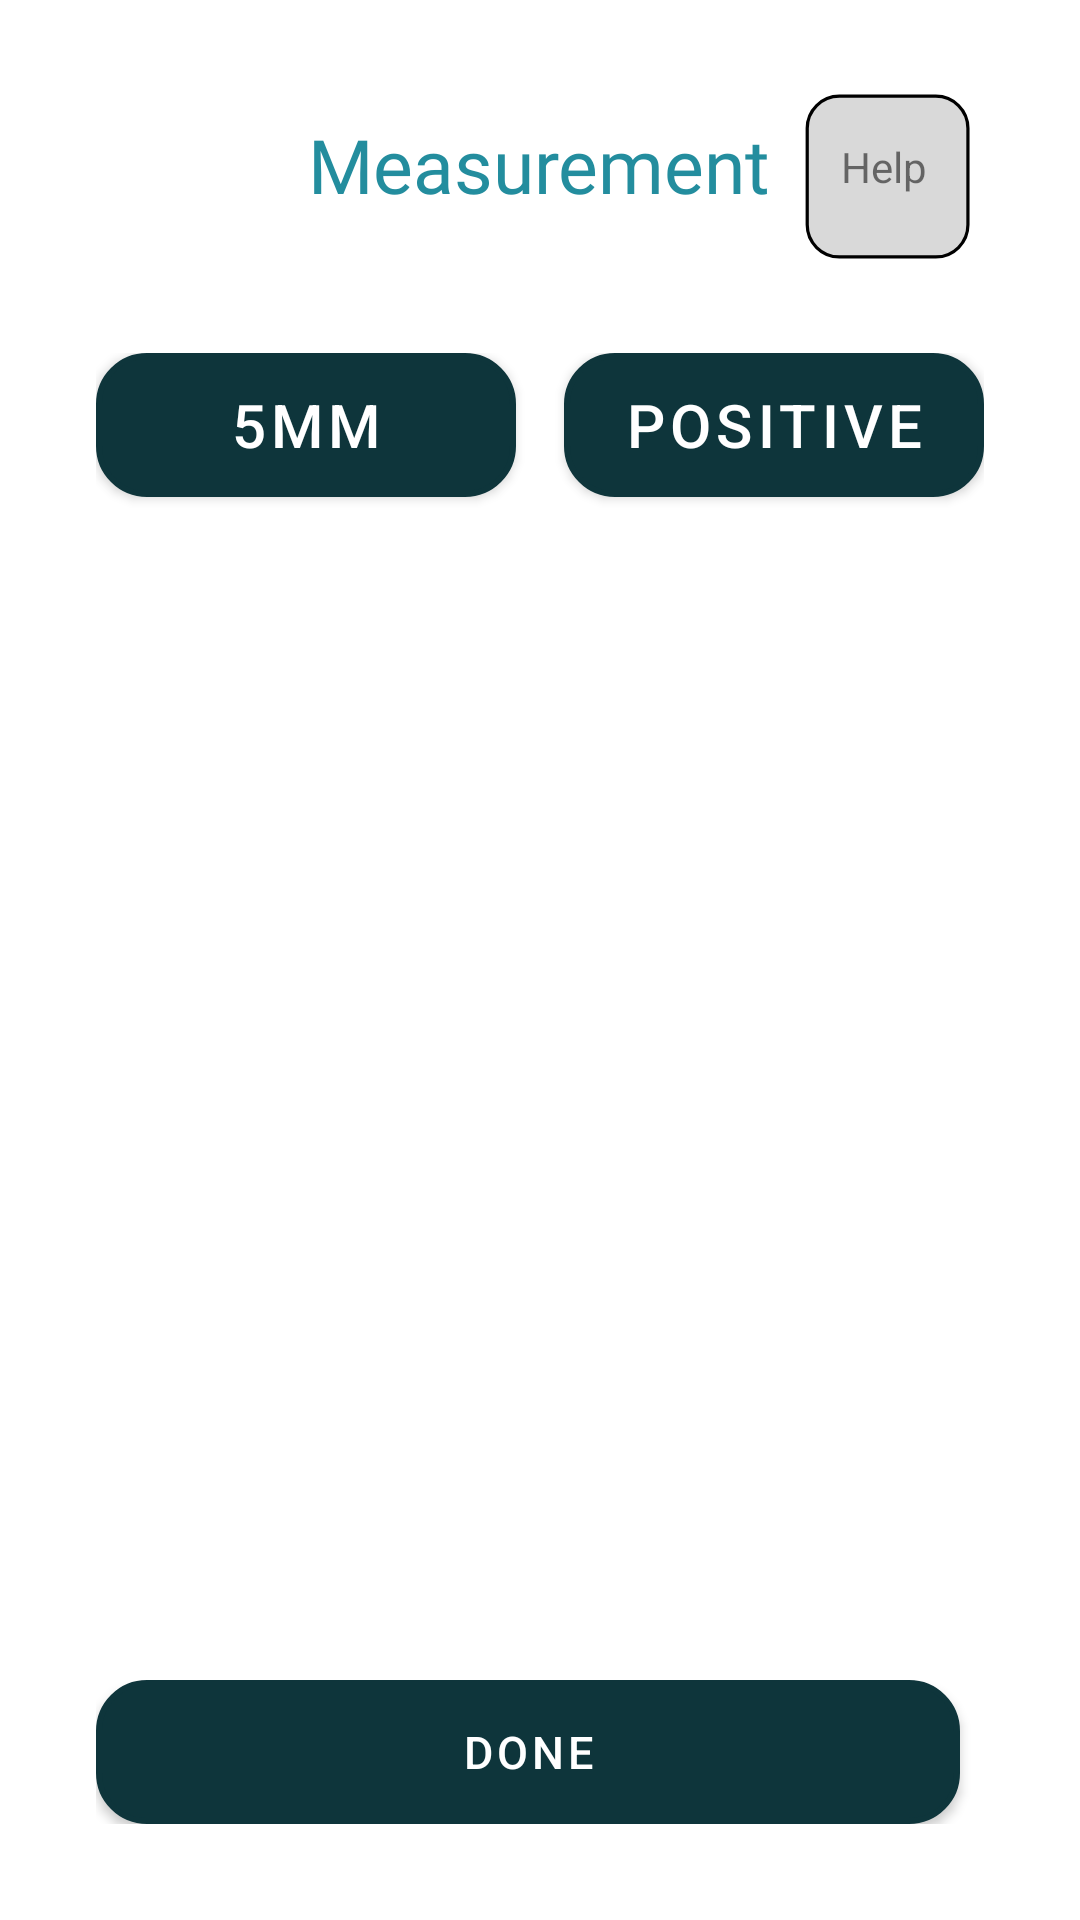

Produce the Android XML layout that renders to this screen, including the resource entries it uses.
<!-- AndroidManifest.xml: application theme AppTheme -->
<!-- res/layout/diameter_measurement.xml -->
<?xml version="1.0" encoding="utf-8"?>
<RelativeLayout xmlns:android="http://schemas.android.com/apk/res/android"
    xmlns:tools="http://schemas.android.com/tools"
    android:layout_width="match_parent"
    android:layout_height="match_parent"
    xmlns:app="http://schemas.android.com/apk/res-auto"
    android:padding="16dp">

    
    <ImageButton
        android:id="@+id/backButton"
        android:layout_width="wrap_content"
        android:layout_height="wrap_content"
        android:background="?attr/selectableItemBackgroundBorderless"
        android:src="@drawable/arrow_left"
        android:contentDescription="back"
        android:layout_marginTop="16dp"
        android:layout_marginEnd="16dp"
        android:padding="16dp" />

    <TextView
        android:id="@+id/btnHelp"
        android:layout_width="wrap_content"
        android:layout_height="wrap_content"
        android:background="@drawable/help_button_outline"
        android:layout_alignParentEnd="true"
        app:layout_constraintTop_toTopOf="parent"
        android:layout_marginEnd="16dp" />

    <TextView
        android:id="@+id/btnHelpText"
        android:layout_width="wrap_content"
        android:layout_height="wrap_content"
        android:layout_marginTop="30dp"
        android:layout_marginEnd="35dp"
        android:text="Help"
        android:layout_alignParentEnd="true"/>

    <TextView
        android:id="@+id/SettingsTitle"
        android:layout_width="wrap_content"
        android:layout_height="wrap_content"
        android:layout_centerHorizontal="true"
        android:layout_marginTop="22dp"
        android:font="@font/nunitobold"
        android:fontFamily="@font/nunitobold"
        android:text="Measurement"
        android:textAlignment="center"
        android:textColor="@color/secondary_color"
        android:textSize="25sp"
        android:typeface="normal"
        app:layout_constraintEnd_toStartOf="@+id/btnHelp"
        app:layout_constraintStart_toEndOf="@+id/backButton"
        app:layout_constraintTop_toTopOf="parent" />

    <LinearLayout
        android:layout_width="match_parent"
        android:layout_height="wrap_content"
        android:orientation="vertical"
        android:layout_below="@id/SettingsTitle"
        android:layout_marginTop="30dp">

        <ProgressBar
            android:id="@+id/progressBar"
            android:layout_width="wrap_content"
            android:layout_height="wrap_content"
            android:indeterminate="true"
            android:visibility="gone" />

        <RelativeLayout
            android:layout_width="match_parent"
            android:layout_height="match_parent"
            android:orientation="vertical"
            android:layout_below="@id/SettingsTitle">

            <ImageView
                android:id="@+id/resultImage"
                android:layout_width="match_parent"
                android:layout_height="match_parent"/>
            <LinearLayout
                android:layout_width="match_parent"
                android:layout_height="match_parent"
                android:orientation="horizontal"
                android:gravity="top"
                android:padding="16dp"
                android:layout_alignBottom="@id/resultImage">

                <Button
                    android:id="@+id/measurementText"
                    android:layout_width="0dp"
                    android:layout_height="wrap_content"
                    android:layout_weight="1"
                    android:layout_marginEnd="8dp"
                    android:background="@drawable/buttonlongcard_reject"
                    android:textColor="@color/white"
                    android:textSize="20dp"
                    android:text="5mm" />

                <Button
                    android:id="@+id/buttonPositive"
                    android:layout_width="0dp"
                    android:layout_height="wrap_content"
                    android:layout_marginStart="8dp"
                    android:layout_weight="1"
                    android:background="@drawable/buttonlongcard_reject"
                    android:textColor="@color/white"
                    android:textSize="20dp"
                    android:text="Positive" />
            </LinearLayout>

            <LinearLayout
                android:layout_width="match_parent"
                android:layout_height="wrap_content"
                android:layout_alignParentBottom="true"
                android:layout_centerHorizontal="true"
                android:orientation="horizontal"
                android:padding="16dp">

                <Button
                    android:id="@+id/doneButton"
                    android:layout_width="0dp"
                    android:layout_height="wrap_content"
                    android:layout_marginEnd="8dp"
                    android:layout_weight="1"
                    android:background="@drawable/buttonlongcard_accept"
                    android:text="Done"
                    android:textColor="@color/white"
                    android:textSize="15dp"
                    tools:ignore="TextSizeCheck" />

                
            </LinearLayout>

        </RelativeLayout>



    </LinearLayout>









</RelativeLayout>
<!-- resources referenced by this layout -->
<resources>
  <color name="secondary_color">#238D9E</color>
  <color name="white">#FFFFFF</color>
  <!-- drawable buttonlongcard_accept (drawable) -->
  <?xml version="1.0" encoding="utf-8"?>
  <shape xmlns:android="http://schemas.android.com/apk/res/android">
      <solid android:color="#0E353B"/>
      <corners android:radius="16dp"/>
      <stroke
          android:width="2dp"
          android:color="#000000"/>
      <padding
          android:left="16dp"
          android:top="16dp"
          android:right="16dp"
          android:bottom="16dp"/>
      <size android:width="200dp" android:height="40dp"/>
      <item>
          <shape>
              <solid android:color="@android:color/darker_gray"/>
              <corners android:radius="16dp"/>
          </shape>
      </item>
  </shape>
  <!-- drawable buttonlongcard_reject (drawable) -->
  <?xml version="1.0" encoding="utf-8"?>
  <shape xmlns:android="http://schemas.android.com/apk/res/android">
      <solid android:color="@color/red"/>
      <corners android:radius="16dp"/>
      <stroke
          android:width="2dp"
          android:color="#000000"/>
      <padding
          android:left="16dp"
          android:top="16dp"
          android:right="16dp"
          android:bottom="16dp"/>
      <size android:width="200dp" android:height="40dp"/>
      <item>
          <shape>
              <solid android:color="@android:color/darker_gray"/>
              <corners android:radius="16dp"/>
          </shape>
      </item>
  </shape>
  <!-- drawable help_button_outline (drawable) -->
  <vector xmlns:android="http://schemas.android.com/apk/res/android"
      android:width="75dp"
      android:height="75dp"
      android:viewportWidth="70"
      android:viewportHeight="70">
      <group>
          <path
              android:fillColor="#FFD9D9D9"
              android:pathData="M15,25a10,10 0 0 1 10,-10h30a10,10 0 0 1 10,10v30a10,10 0 0 1 -10,10h-30a10,10 0 0 1 -10,-10z"/>
          <path
              android:strokeColor="#FF000000"
              android:strokeWidth="1"
              android:pathData="M15,25a10,10 0 0 1 10,-10h30a10,10 0 0 1 10,10v30a10,10 0 0 1 -10,10h-30a10,10 0 0 1 -10,-10z"
              android:strokeLineJoin="round"
              android:strokeMiterLimit="10"/>
      </group>
  </vector>
  <style name="AppTheme" parent="Theme.MaterialComponents.Light.NoActionBar">
        
        <item name="colorPrimary">@color/primary_color</item>
        <item name="colorOnPrimary">@color/white</item>
  
  
        
        <item name="colorSecondary">@color/secondary_color</item>
        <item name="colorSecondaryVariant">@color/secondary_color</item>
        <item name="colorOnSecondary">@color/white</item>
  
        
        <item name="android:statusBarColor">@color/white</item>
        <item name="android:windowLightStatusBar">true</item>
      </style>
  <color name="red">#D97C7C</color>
  <color name="primary_color">#0E353B</color>
</resources>
